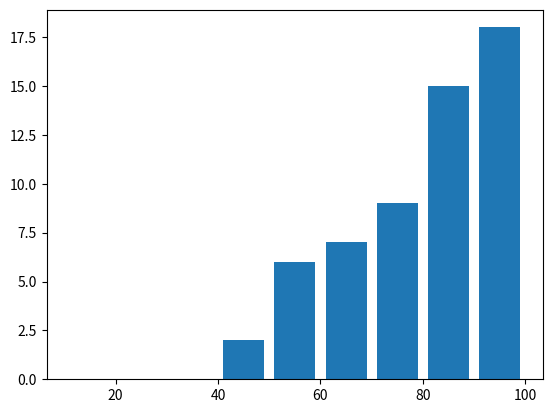

Source code (Python):
import numpy as np
import matplotlib.pyplot as plt

test_scores = [55,45,88,75,43,56,89,98,55,54,65,77,88,81,82,89,92,98]

##x =[x for x in range(len(test_scores))]
##
##plt.bar(x, test_scores)
##
##plt.show()

bins = [10,20,30,40,50,60,70,80,90,100]

plt.hist(test_scores, bins, histtype='bar', cumulative=True, rwidth=0.8)

plt.show()


'''
x = [2,4,6,8,10]
x2 = [1,3,5,7,9]
y = [4,7,4,7,3]
y2 = [5,3,2,6,2]

plt.bar(x, y, label='One', color='m')
plt.bar(x2, y2, label='Two', color='g')

plt.xlabel('bar number')
plt.ylabel('bar height')
plt.title('Bar char tutorial')

plt.legend()

plt.show()

'''
